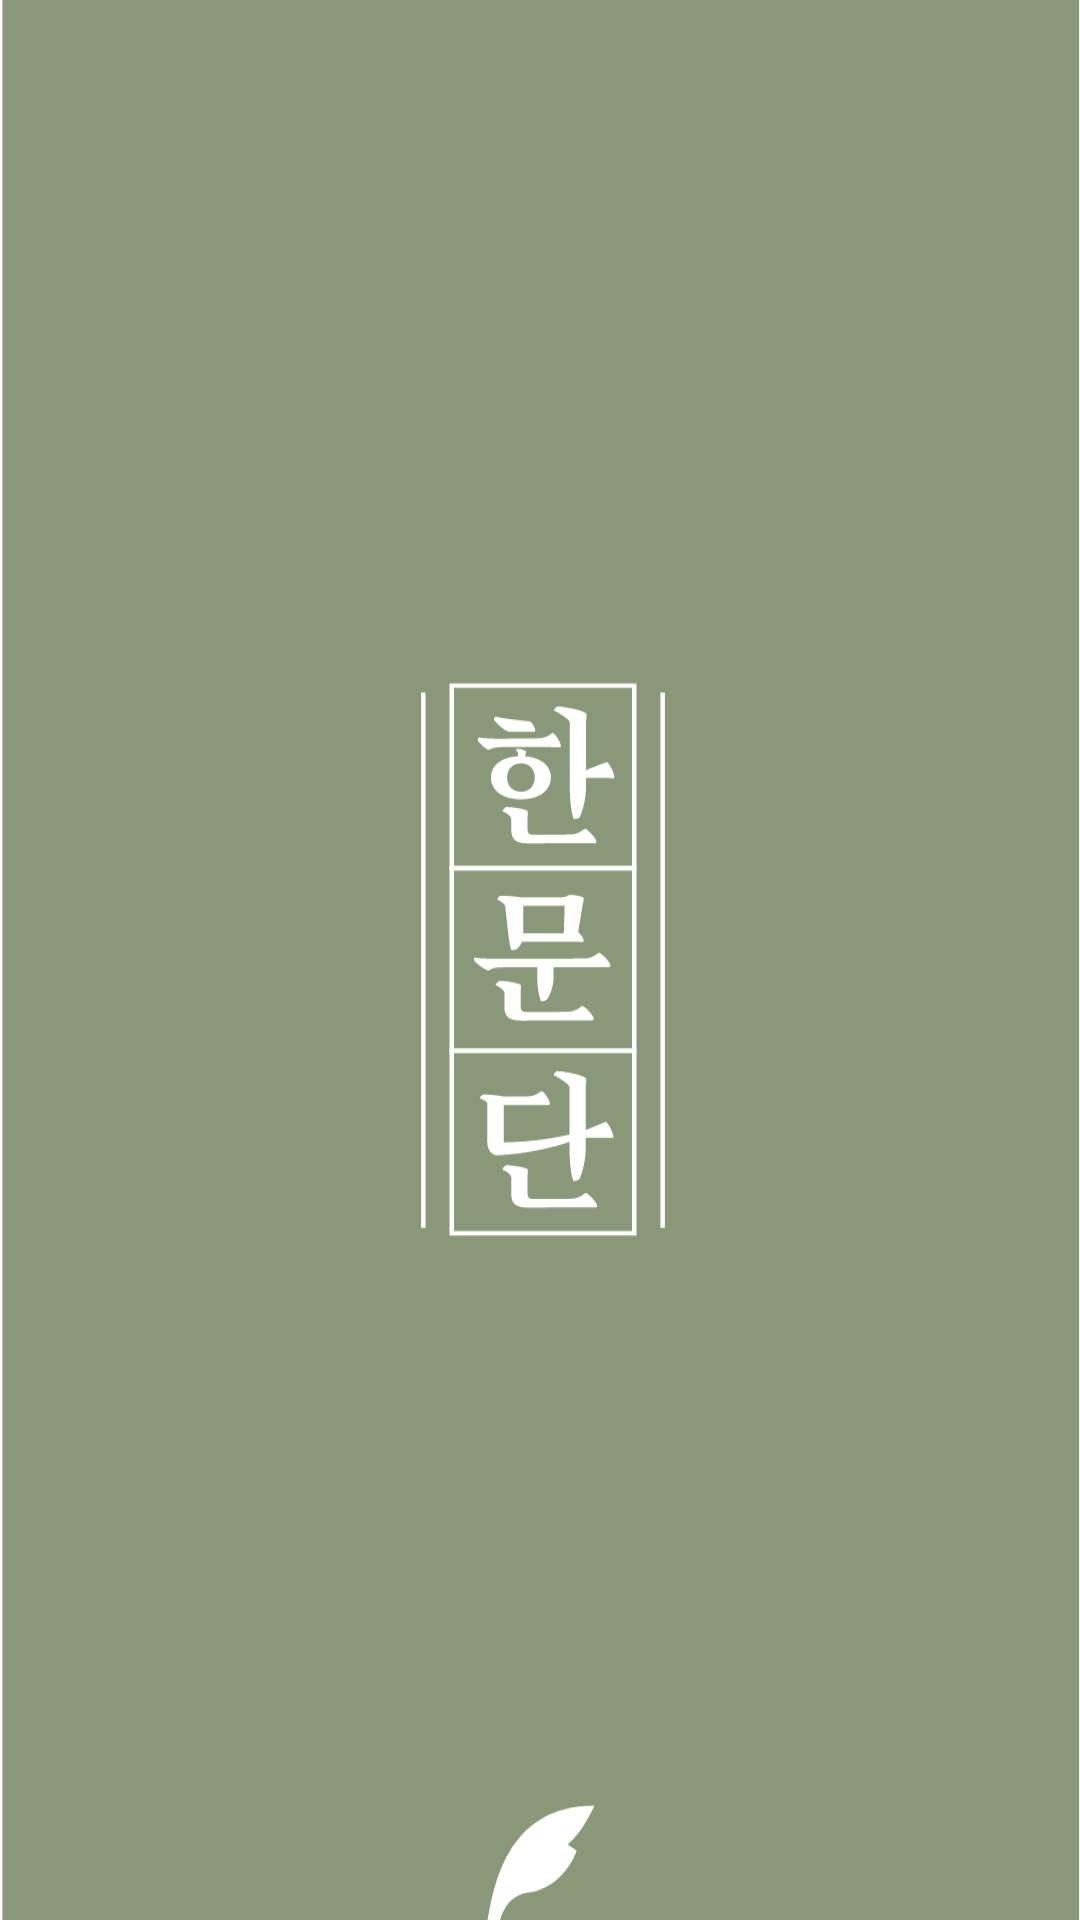

Reconstruct the res/layout file that produces this screen, plus the resources it refers to.
<!-- AndroidManifest.xml: application theme Theme.Hanmundan -->
<!-- res/layout/activity_splash.xml -->
<?xml version="1.0" encoding="utf-8"?>
<layout xmlns:android="http://schemas.android.com/apk/res/android"
    xmlns:app="http://schemas.android.com/apk/res-auto">

    <data>

    </data>

    <androidx.constraintlayout.widget.ConstraintLayout
        android:layout_width="match_parent"
        android:layout_height="match_parent">

        <ImageView
            android:layout_width="match_parent"
            android:layout_height="match_parent"
            android:scaleType="centerCrop"
            android:src="@drawable/splash"
            app:layout_constraintBottom_toBottomOf="parent"
            app:layout_constraintEnd_toEndOf="parent"
            app:layout_constraintStart_toStartOf="parent"
            app:layout_constraintTop_toTopOf="parent" />

    </androidx.constraintlayout.widget.ConstraintLayout>
</layout>
<!-- resources referenced by this layout -->
<resources>
  <!-- drawable splash: vector/xml drawable (drawable, 6375 chars, omitted) -->
  <style name="Theme.Hanmundan" parent="Base.Theme.Hanmundan" />
  <style name="Base.Theme.Hanmundan" parent="Theme.Material3.Light.NoActionBar">
          
          <item name="colorPrimary">@color/hmd_green</item>
          <item name="colorPrimaryVariant">@color/hmd_beige</item>
          <item name="colorOnPrimary">@color/hmd_green</item>
          
          <item name="android:includeFontPadding">false</item>
      </style>
  <color name="hmd_green">#FF899878</color>
  <color name="hmd_beige">#FFFBFBF8</color>
</resources>
